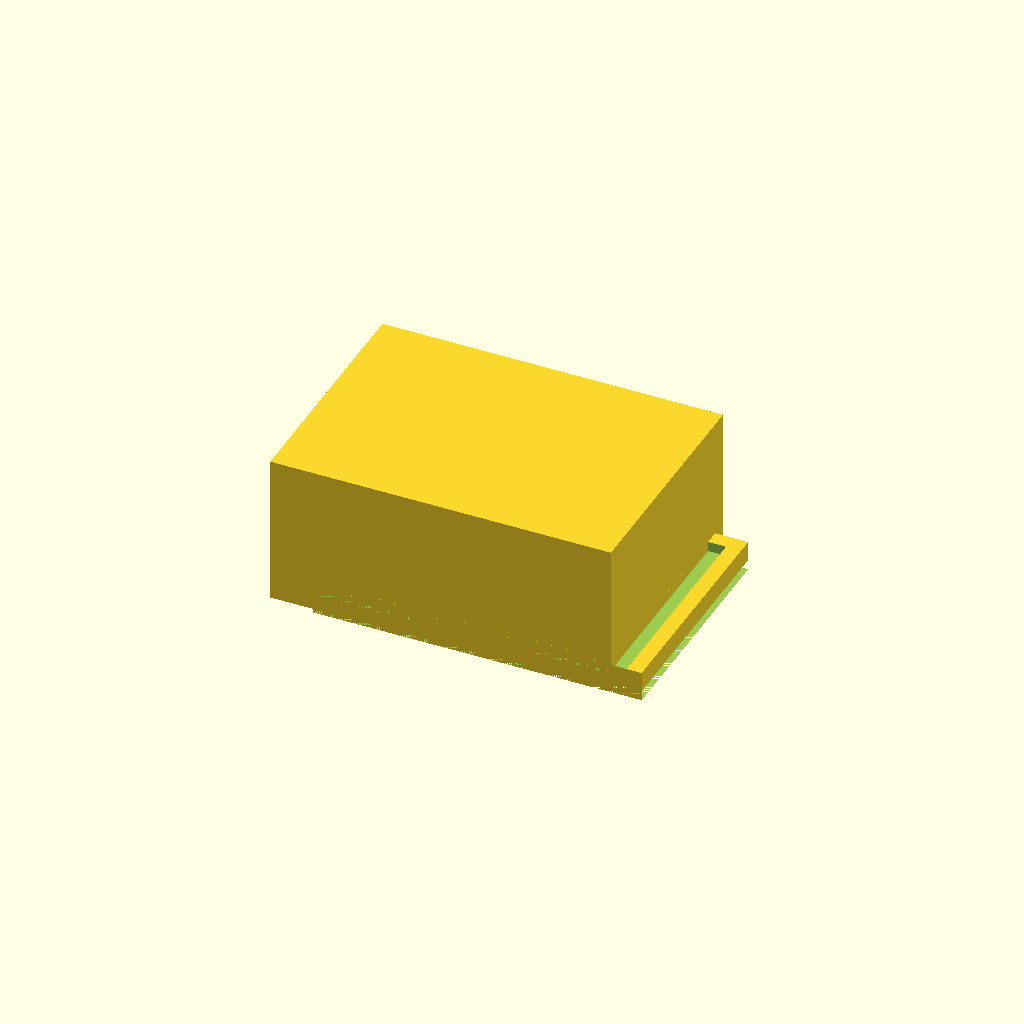
Cell 1 — every parameter at its default value.
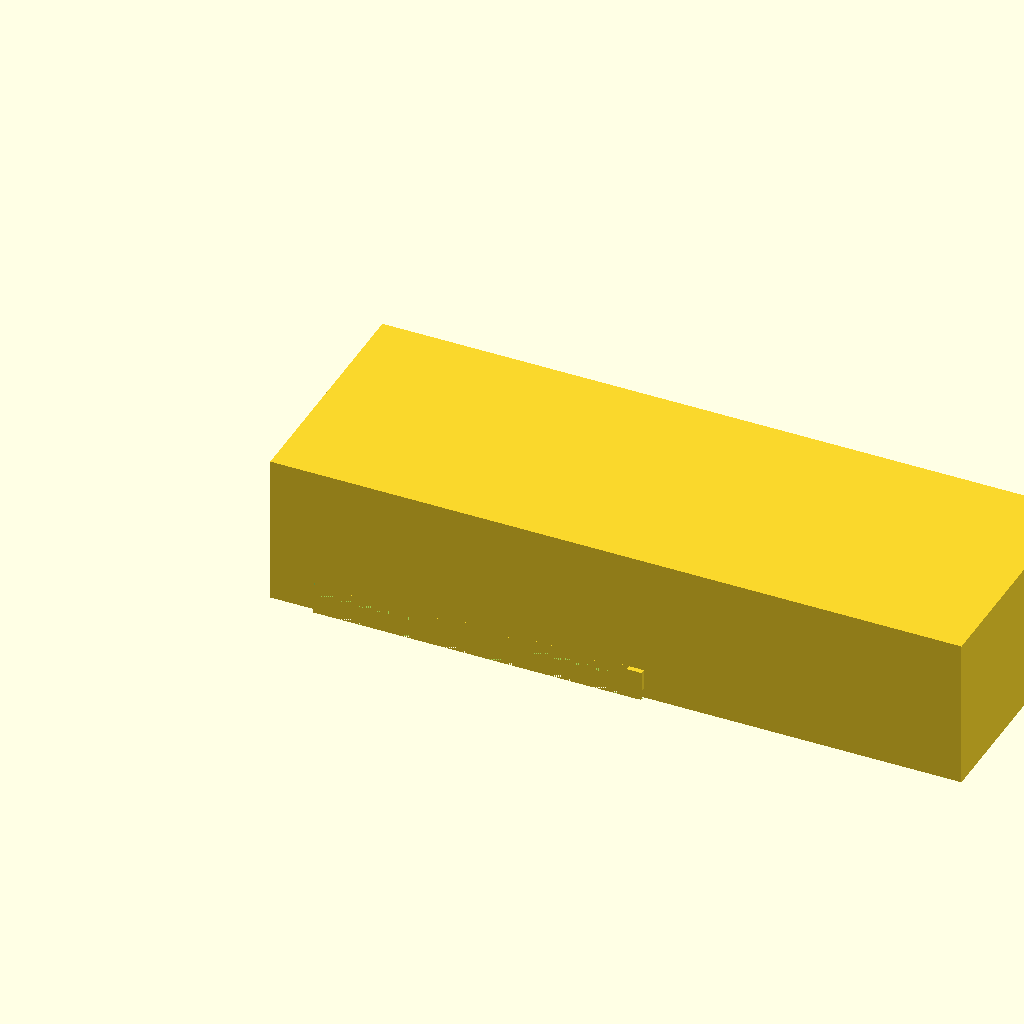
Cell 2: box_w = 140 (everything else at default).
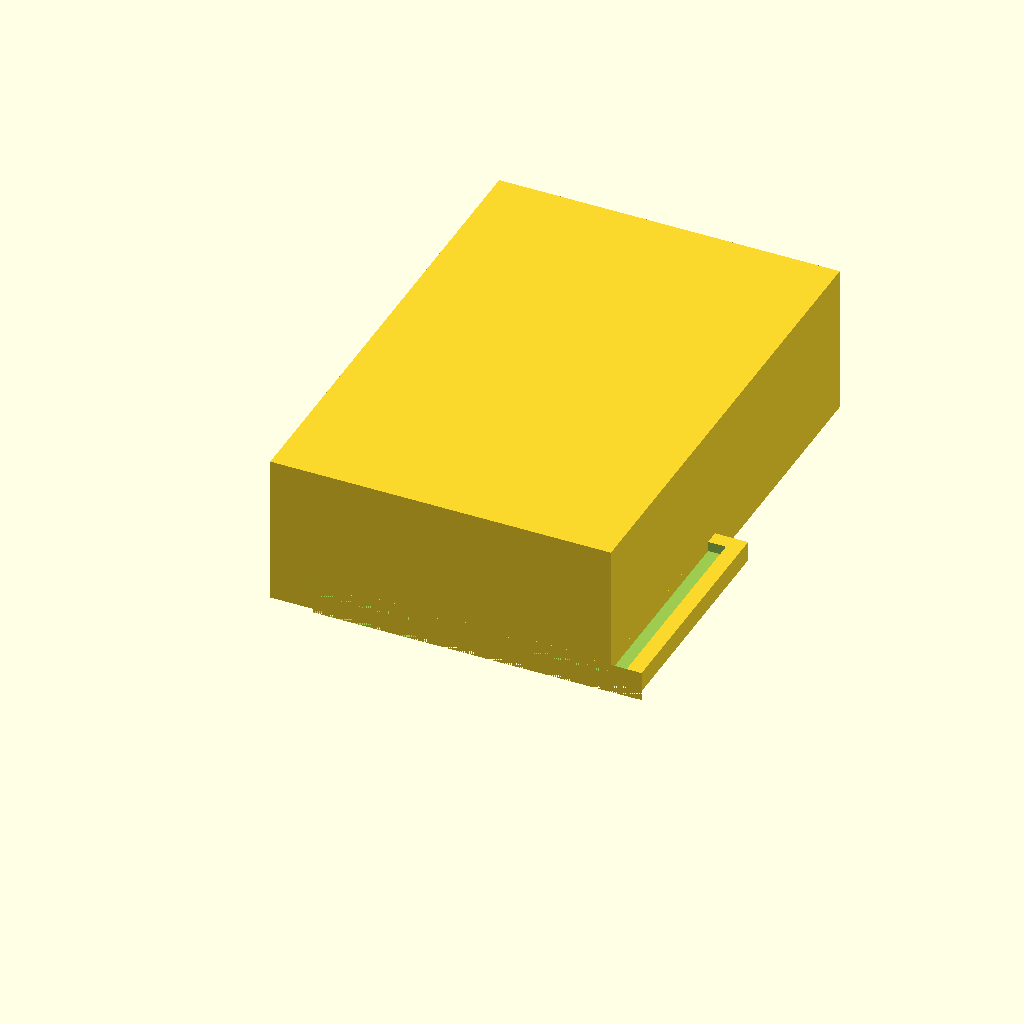
Cell 3 — box_h set to 100, the other parameters unchanged.
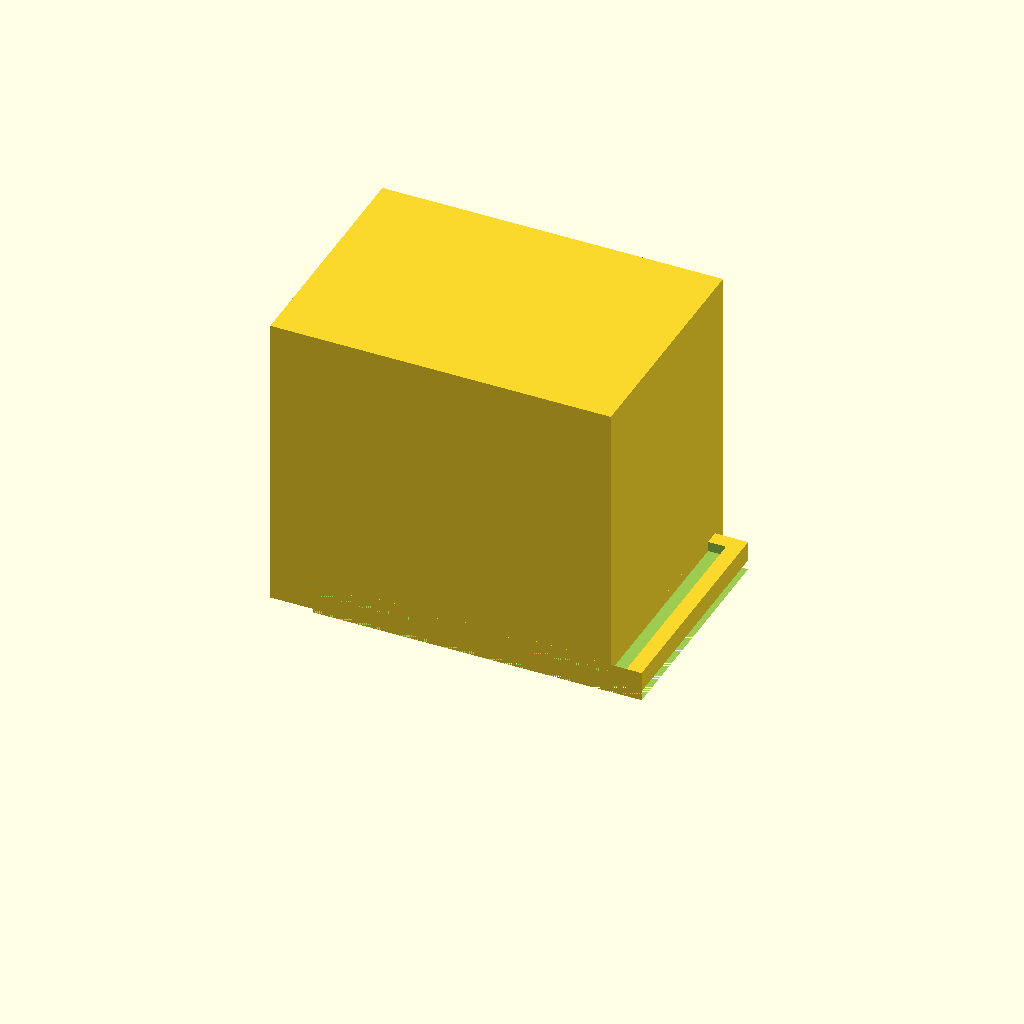
Cell 4: the same model with box_d = 60.
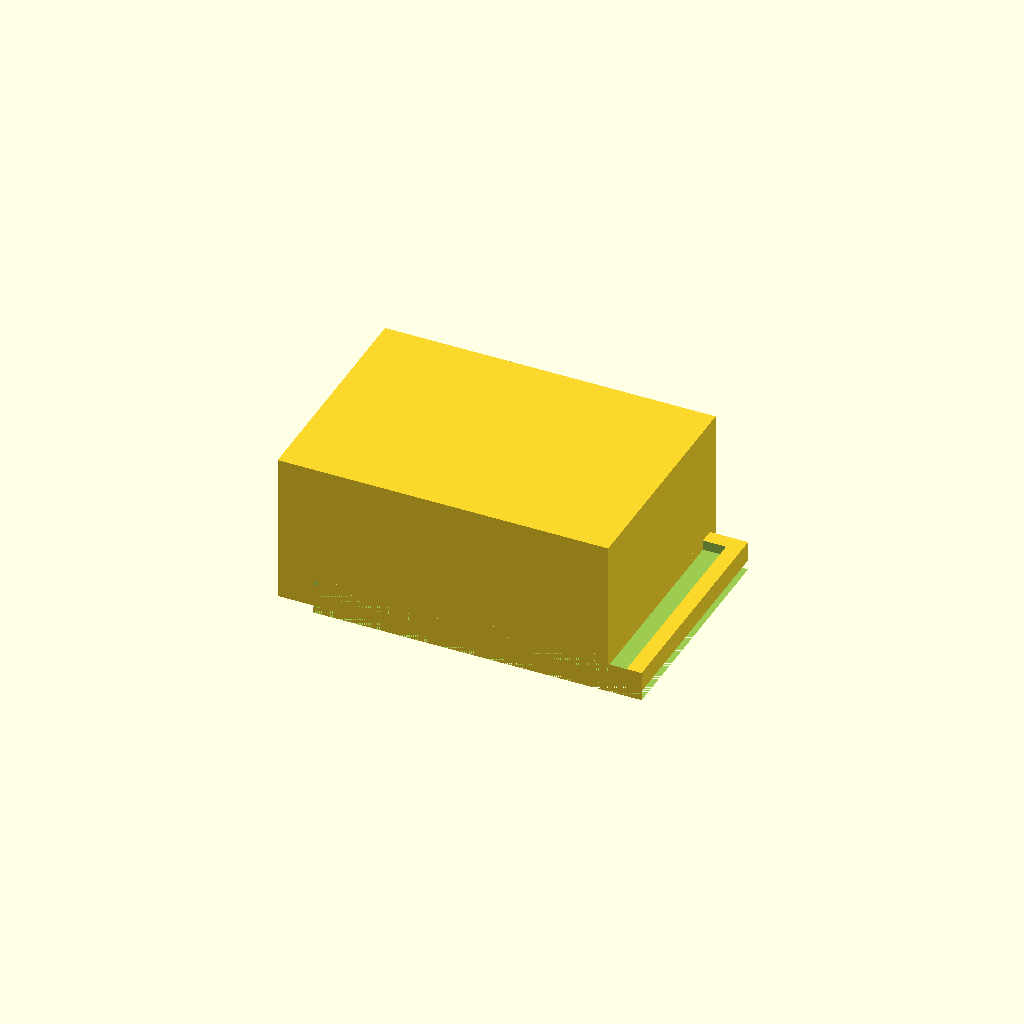
Cell 5: wall_t = 4 (everything else at default).
One fixed orthographic camera (rotation 55°, 0°, 25°; colour scheme Cornfield) for every cell.
The OpenSCAD source (bench/results/gpu-base-h4-g14/code/qwen3.5-9b/enclosure_box_and_lid_s5_checklist_a0.scad):
// Two-part enclosure for electronics board.
// Part 1: Box (left). Part 2: Lid (right, printed upside down).
// Both parts sit on the XY plane (Z=0) with a 10 mm gap.

// --- Dimensions ---
// Box outer dimensions (X, Y, Z)
box_w = 70;
box_h = 50;
box_d = 30;

// Wall and floor thickness
wall_t = 2;
floor_t = 2;

// Lid dimensions
lid_plate_t = 2;
lip_t = 1.5;
lip_h = 4;
// Lip outer size
lip_w = 65.6;
lip_h_dim = 45.6;

// Clearance
clearance = 0.2;

// Gap between parts
gap = 10;

// --- Derived Dimensions ---
// Box inner dimensions
box_w_in = box_w - 2 * wall_t;
box_h_in = box_h - 2 * wall_t;
box_d_in = box_d - floor_t; // Open top, so only bottom floor thickness

// Lid lip inner dimensions (to match box inner)
lip_w_in = box_w_in + 2 * clearance;
lip_h_dim_in = box_h_in + 2 * clearance;

// Lid lip outer dimensions (given)
lip_w_out = lip_w;
lip_h_dim_out = lip_h_dim;

// --- Main Module ---
module enclosure() {
    // Part 1: The Box
    // Position: Centered in Y, starts at X = -gap/2
    translate([-gap / 2, 0, 0]) {
        difference() {
            // Outer block
            translate([wall_t / 2, wall_t / 2, 0]) 
                cube([box_w - wall_t, box_h - wall_t, box_d]);
            
            // Inner void (open top)
            translate([wall_t, wall_t, 0]) 
                cube([box_w_in, box_h_in, box_d_in]);
        }
    }

    // Part 2: The Lid
    // Printed upside down, so the plate is on Z=0 and the lip points down (-Z).
    // Position: Centered in Y, starts at X = gap/2
    translate([gap / 2, 0, 0]) {
        difference() {
            // Outer block (Plate + Lip)
            // Plate is 70x50x2. Lip is 65.6x45.6x(2+4).
            // We build the whole block as one big cylinder/cube combo or just a big cube.
            // Let's use a big cube for simplicity, then cut.
            translate([0, 0, 0]) 
                cube([lip_w_out, lip_h_dim_out, lip_h + lid_plate_t]);
            
            // Cut out the plate hole (the space under the lip)
            // The plate is 70x50. The lip sits on top of it.
            // We need to remove the volume where the plate is, except for the lip.
            // Actually, simpler: Remove the plate volume (70x50x2) and the lip hole.
            
            // 1. Remove the plate volume (70x50x2)
            translate([0, 0, 0]) 
                cube([box_w, box_h, lid_plate_t]);
            
            // 2. Remove the lip hole (the space inside the lip)
            // The lip is centered.
            // Lip outer: 65.6 x 45.6. Lip inner: 65.6 x 45.6 (calculated above).
            // Wait, the lip outer is 65.6, inner is 65.6? No.
            // Lip outer is 65.6. Lip inner must be smaller to have walls.
            // Re-reading prompt: "lip ... whose outer size is 65.6 x 45.6 mm, centred on the plate, so it slides into the box opening with 0.2 mm clearance on each side."
            // Box inner is 66 x 46.
            // Lip outer is 65.6 x 45.6.
            // Clearance = (Box Inner - Lip Outer) / 2 = (66 - 65.6)/2 = 0.2. Correct.
            // So the lip outer is 65.6 x 45.6.
            // The lip inner (hole) must be Box Inner - 2*wall_thickness_of_lip.
            // Lip wall thickness is 1.5 mm.
            // Lip inner = 65.6 - 2*1.5 = 62.6.
            // Check: Box Inner (66) - Lip Outer (65.6) = 0.4 total clearance. 0.2 each side.
            // Lip Inner (62.6) vs Lip Outer (65.6). Wall = 1.5. Correct.
            
            // Cut the lip hole
            translate([0, 0, lip_h]) // Start at top of plate
                cube([lip_w_out - 2 * lip_t, lip_h_dim_out - 2 * lip_t, lip_h]);
        }
    }
}

// Render the parts
enclosure();
Parameter table extracted from the source (name, type, default, range or options):
box_w: number, default 70
box_h: number, default 50
box_d: number, default 30
wall_t: number, default 2
floor_t: number, default 2
lid_plate_t: number, default 2
lip_t: number, default 1.5
lip_h: number, default 4
lip_w: number, default 65.6
lip_h_dim: number, default 45.6
clearance: number, default 0.2
gap: number, default 10
